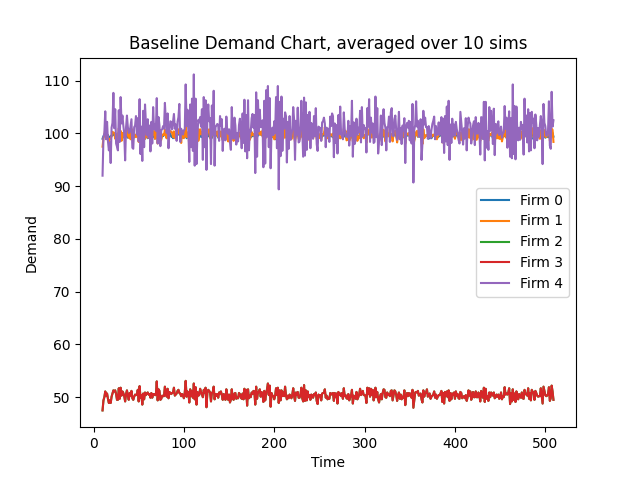

Values plotted in this chart, from the file beside it:
Time, 10, 11, 12, 13, 14, 15, 16, 17, 18, 19, 20, 21, 22, 23, 24, 25, 26, 27, 28, 29, 30, 31, 32
Firm 0 Demand, 99.0, 99.5, 99.6, 100.2, 99.9, 99.8, 99.7, 99.1, 99.2, 99.5, 99.5, 99.9, 99.8, 99.9, 99.3, 99.8, 99.1, 99.4, 100.2, 99.2, 99.7, 99.1, 99.7
Firm 1 Demand, 97.5, 99.1, 99.6, 100.8, 100.1, 99.8, 99.4, 98.5, 98.9, 99.0, 99.5, 100.3, 100.2, 100.1, 99.0, 99.9, 98.8, 99.1, 101.0, 98.9, 100.5, 98.6, 100.1
Firm 2 Demand, 47.5, 49.4, 50.0, 51.1, 50.3, 50.7, 49.7, 48.9, 49.4, 48.9, 50.1, 50.7, 51.3, 51.1, 51.3, 50.6, 49.5, 49.5, 51.7, 49.7, 51.8, 50.3, 51.1
Firm 3 Demand, 47.5, 49.4, 50.0, 51.1, 50.3, 50.7, 49.7, 48.9, 49.4, 48.9, 50.1, 50.7, 51.3, 51.1, 51.3, 50.6, 49.5, 49.5, 51.7, 49.7, 51.8, 50.3, 51.1
Firm 4 Demand, 92.0, 99.2, 100.1, 104.2, 98.9, 102.2, 98.5, 96.8, 98.3, 94.4, 101.1, 102.0, 107.7, 101.0, 104.6, 98.1, 97.5, 96.8, 104.4, 98.4, 106.9, 101.9, 103.4
Firm 0 CostMoney, 16094, 16094, 16094, 16094, 16094, 16094, 16094, 16094, 16094, 16094, 16094, 16094, 16094, 16094, 16094, 16094, 16094, 16094, 16094, 16094, 16094, 16094, 16094
Firm 1 CostMoney, 0.0, 0.0, 0.0, 0.0, 0.0, 0.0, 0.0, 0.0, 0.0, 0.0, 0.0, 0.0, 0.0, 0.0, 0.0, 0.0, 0.0, 0.0, 0.0, 0.0, 0.0, 0.0, 0.0
Firm 2 CostMoney, 0.0, 0.0, 0.0, 0.0, 0.0, 0.0, 0.0, 0.0, 0.0, 0.0, 0.0, 0.0, 0.0, 0.0, 0.0, 0.0, 0.0, 0.0, 0.0, 0.0, 0.0, 0.0, 0.0
Firm 3 CostMoney, 0.0, 0.0, 0.0, 0.0, 0.0, 0.0, 0.0, 0.0, 0.0, 0.0, 0.0, 0.0, 0.0, 0.0, 0.0, 0.0, 0.0, 0.0, 0.0, 0.0, 0.0, 0.0, 0.0
Firm 4 CostMoney, 0.0, 0.0, 0.0, 0.0, 0.0, 0.0, 0.0, 0.0, 0.0, 0.0, 0.0, 0.0, 0.0, 0.0, 0.0, 0.0, 0.0, 0.0, 0.0, 0.0, 0.0, 0.0, 0.0
Firm 0 CostCO2, 883371, 883371, 883371, 883371, 883371, 883371, 883371, 883371, 883371, 883371, 883371, 883371, 883371, 883371, 883371, 883371, 883371, 883371, 883371, 883371, 883371, 883371, 883371
Firm 1 CostCO2, 0.0, 0.0, 0.0, 0.0, 0.0, 0.0, 0.0, 0.0, 0.0, 0.0, 0.0, 0.0, 0.0, 0.0, 0.0, 0.0, 0.0, 0.0, 0.0, 0.0, 0.0, 0.0, 0.0
Firm 2 CostCO2, 0.0, 0.0, 0.0, 0.0, 0.0, 0.0, 0.0, 0.0, 0.0, 0.0, 0.0, 0.0, 0.0, 0.0, 0.0, 0.0, 0.0, 0.0, 0.0, 0.0, 0.0, 0.0, 0.0
Firm 3 CostCO2, 0.0, 0.0, 0.0, 0.0, 0.0, 0.0, 0.0, 0.0, 0.0, 0.0, 0.0, 0.0, 0.0, 0.0, 0.0, 0.0, 0.0, 0.0, 0.0, 0.0, 0.0, 0.0, 0.0
Firm 4 CostCO2, 0.0, 0.0, 0.0, 0.0, 0.0, 0.0, 0.0, 0.0, 0.0, 0.0, 0.0, 0.0, 0.0, 0.0, 0.0, 0.0, 0.0, 0.0, 0.0, 0.0, 0.0, 0.0, 0.0
Firm 0 CostWater, 121600, 121600, 121600, 121600, 121600, 121600, 121600, 121600, 121600, 121600, 121600, 121600, 121600, 121600, 121600, 121600, 121600, 121600, 121600, 121600, 121600, 121600, 121600
Firm 1 CostWater, 0.0, 0.0, 0.0, 0.0, 0.0, 0.0, 0.0, 0.0, 0.0, 0.0, 0.0, 0.0, 0.0, 0.0, 0.0, 0.0, 0.0, 0.0, 0.0, 0.0, 0.0, 0.0, 0.0
Firm 2 CostWater, 0.0, 0.0, 0.0, 0.0, 0.0, 0.0, 0.0, 0.0, 0.0, 0.0, 0.0, 0.0, 0.0, 0.0, 0.0, 0.0, 0.0, 0.0, 0.0, 0.0, 0.0, 0.0, 0.0
Firm 3 CostWater, 0.0, 0.0, 0.0, 0.0, 0.0, 0.0, 0.0, 0.0, 0.0, 0.0, 0.0, 0.0, 0.0, 0.0, 0.0, 0.0, 0.0, 0.0, 0.0, 0.0, 0.0, 0.0, 0.0
Firm 4 CostWater, 0.0, 0.0, 0.0, 0.0, 0.0, 0.0, 0.0, 0.0, 0.0, 0.0, 0.0, 0.0, 0.0, 0.0, 0.0, 0.0, 0.0, 0.0, 0.0, 0.0, 0.0, 0.0, 0.0
